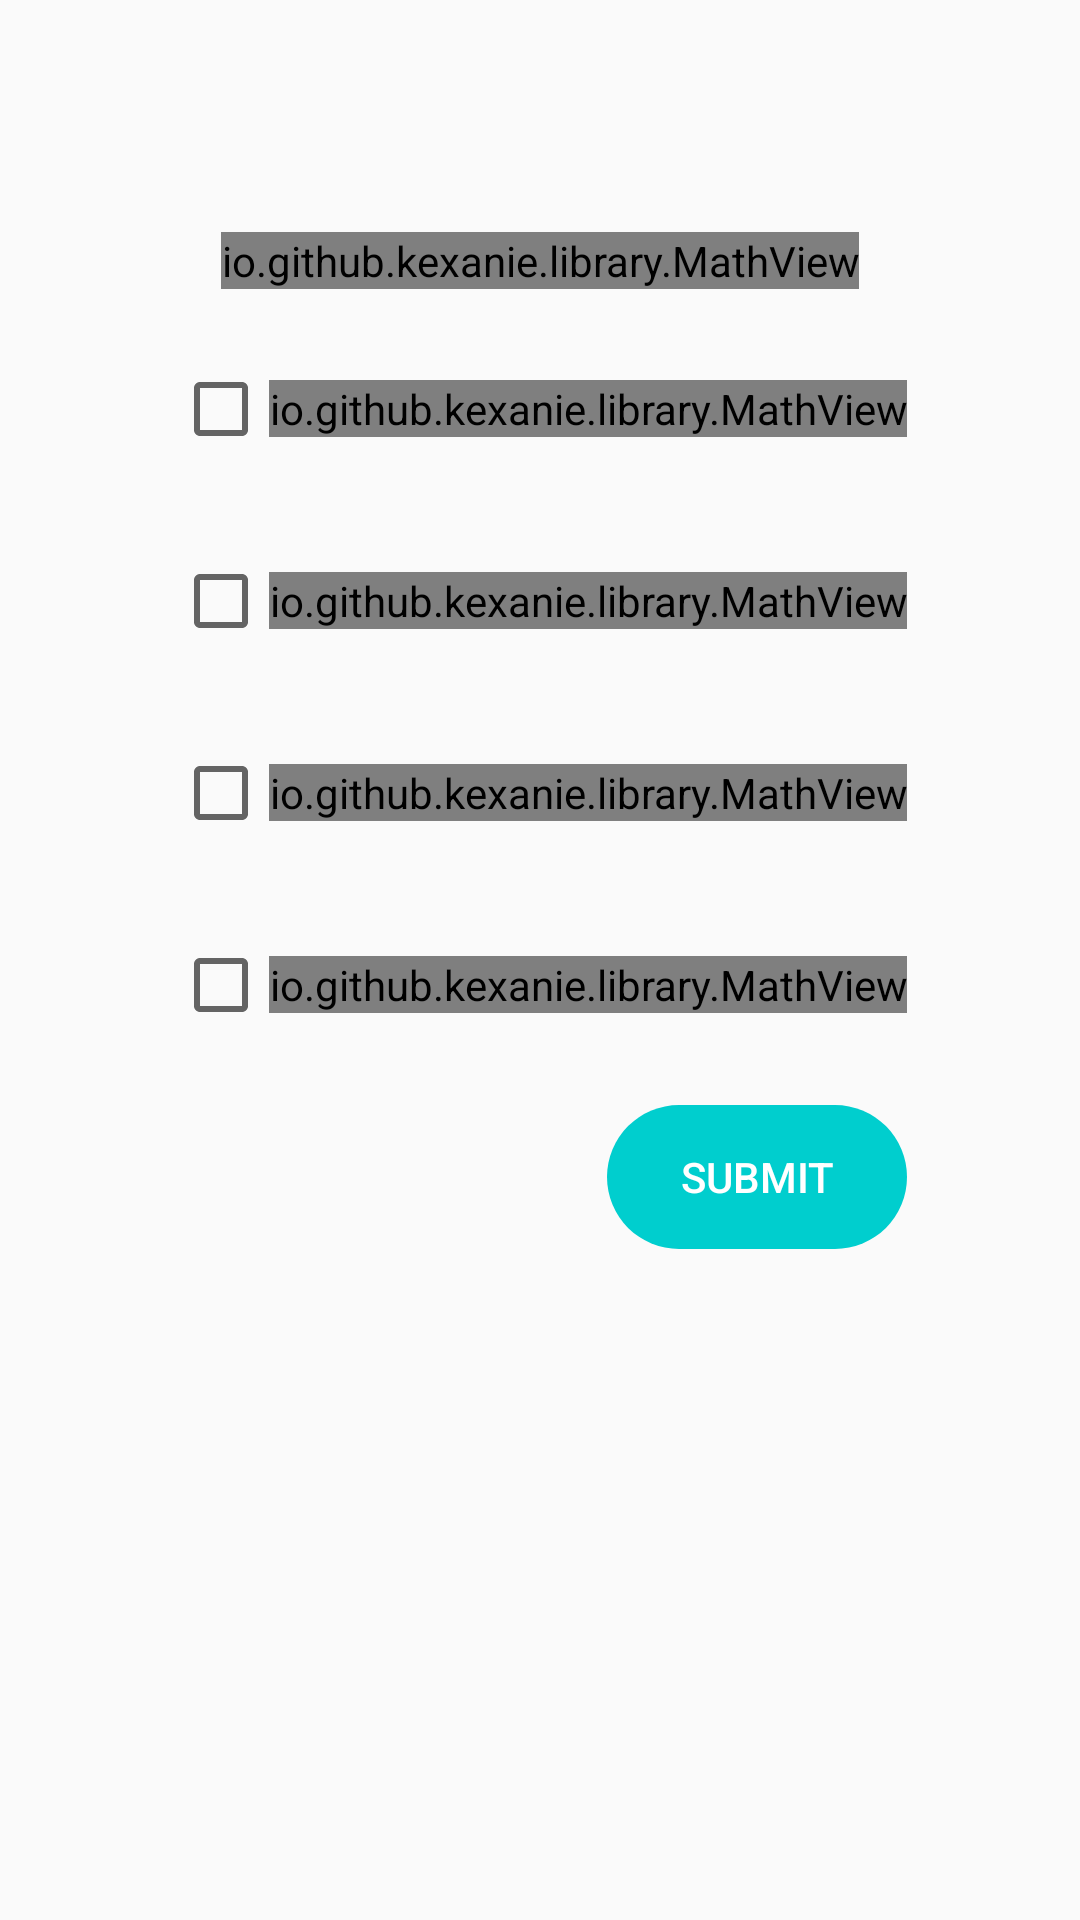

Layout XML and referenced resources for this Android screen:
<!-- AndroidManifest.xml: application theme AppTheme -->
<!-- res/layout/activity_main.xml -->
<?xml version="1.0" encoding="utf-8"?>
<ScrollView
        android:id="@+id/scrollView"
        xmlns:android="http://schemas.android.com/apk/res/android"
        xmlns:tools="http://schemas.android.com/tools"
        xmlns:auto="http://schemas.android.com/apk/res-auto"
        tools:context=".MainActivity"
        android:layout_width="match_parent"
        android:layout_height="match_parent">

<LinearLayout
        android:orientation="vertical"
        android:layout_width="wrap_content"
        android:layout_height="wrap_content"
        android:layout_gravity="center_horizontal"
        android:padding="16dp">

    <TextView
            android:id="@+id/question_number"
            android:layout_width="wrap_content"
            android:layout_height="wrap_content"
            android:textSize="34sp"
            android:layout_gravity="center_horizontal"
            android:layout_marginBottom="16dp"/>

    <io.github.kexanie.library.MathView
            android:id="@+id/question_title"
            android:layout_width="wrap_content"
            android:layout_height="wrap_content"
            android:layout_gravity="center_horizontal"
            android:layout_marginBottom="16dp"
            auto:engine="KaTeX"/>

    <LinearLayout
            android:id="@+id/objective_questions_content"
            android:layout_width="wrap_content"
            android:layout_height="wrap_content"
            android:layout_gravity="center_horizontal"
            android:orientation="vertical">

        <LinearLayout
                android:layout_width="wrap_content"
                android:layout_height="wrap_content"
                android:layout_marginBottom="16dp"
                android:paddingTop="8dp"
                android:paddingBottom="8dp"
                android:orientation="horizontal">

            <CheckBox
                    android:id="@+id/checkbox1"
                    android:layout_width="wrap_content"
                    android:layout_height="wrap_content"
                    android:layout_gravity="center_vertical"
                    android:visibility="visible"/>

            <RadioButton
                    android:id="@+id/radiobutton1"
                    android:layout_width="wrap_content"
                    android:layout_height="wrap_content"
                    android:layout_gravity="center_vertical"
                    android:visibility="gone"/>

            <io.github.kexanie.library.MathView
                    android:id="@+id/question_op1"
                    android:layout_width="wrap_content"
                    android:layout_height="wrap_content"
                    android:layout_gravity="center_vertical"
                    auto:engine="KaTeX"/>

        </LinearLayout>

        <LinearLayout
                android:layout_width="wrap_content"
                android:layout_height="wrap_content"
                android:layout_marginBottom="16dp"
                android:paddingTop="8dp"
                android:paddingBottom="8dp"
                android:orientation="horizontal">

            <CheckBox
                    android:id="@+id/checkbox2"
                    android:layout_width="wrap_content"
                    android:layout_height="wrap_content"
                    android:layout_gravity="center_vertical"
                    android:visibility="visible"/>

            <RadioButton
                    android:id="@+id/radiobutton2"
                    android:layout_width="wrap_content"
                    android:layout_height="wrap_content"
                    android:layout_gravity="center_vertical"
                    android:visibility="gone"/>

            <io.github.kexanie.library.MathView
                    android:id="@+id/question_op2"
                    android:layout_width="wrap_content"
                    android:layout_height="wrap_content"
                    android:layout_gravity="center_vertical"
                    auto:engine="KaTeX"/>

        </LinearLayout>

        <LinearLayout
                android:layout_width="wrap_content"
                android:layout_height="wrap_content"
                android:layout_marginBottom="16dp"
                android:paddingTop="8dp"
                android:paddingBottom="8dp"
                android:orientation="horizontal">

            <CheckBox
                    android:id="@+id/checkbox3"
                    android:layout_width="wrap_content"
                    android:layout_height="wrap_content"
                    android:layout_gravity="center_vertical"
                    android:visibility="visible"/>

            <RadioButton
                    android:id="@+id/radiobutton3"
                    android:layout_width="wrap_content"
                    android:layout_height="wrap_content"
                    android:layout_gravity="center_vertical"
                    android:visibility="gone"/>

            <io.github.kexanie.library.MathView
                    android:id="@+id/question_op3"
                    android:layout_width="wrap_content"
                    android:layout_height="wrap_content"
                    android:layout_gravity="center_vertical"
                    auto:engine="KaTeX"/>

        </LinearLayout>

        <LinearLayout
                android:layout_width="wrap_content"
                android:layout_height="wrap_content"
                android:layout_marginBottom="16dp"
                android:paddingTop="8dp"
                android:paddingBottom="8dp"
                android:orientation="horizontal">

            <CheckBox
                    android:id="@+id/checkbox4"
                    android:layout_width="wrap_content"
                    android:layout_height="wrap_content"
                    android:layout_gravity="center_vertical"
                    android:visibility="visible"/>

            <RadioButton
                    android:id="@+id/radiobutton4"
                    android:layout_width="wrap_content"
                    android:layout_height="wrap_content"
                    android:layout_gravity="center_vertical"
                    android:visibility="gone"/>

            <io.github.kexanie.library.MathView
                    android:id="@+id/question_op4"
                    android:layout_width="wrap_content"
                    android:layout_height="wrap_content"
                    android:layout_gravity="center_vertical"
                    auto:engine="KaTeX"/>

        </LinearLayout>

    </LinearLayout>

    <EditText
            android:id="@+id/TAQ_edit_text"
            android:layout_width="match_parent"
            android:layout_height="match_parent"
            android:hint="@string/TAQ_answer_hint"
            android:inputType="text"
            android:layout_marginBottom="16dp"
            android:visibility="gone"/>

    <Button
            android:id="@+id/button"
            android:layout_width="wrap_content"
            android:layout_height="wrap_content"
            android:layout_gravity="end"
            android:text="@string/button_text_submit"/>

</LinearLayout>

</ScrollView>
<!-- resources referenced by this layout -->
<resources>
  <string name="TAQ_answer_hint">Answer</string>
  <string name="button_text_submit">SUBMIT</string>
  <style name="AppTheme" parent="Base.Theme.AppCompat.Light.DarkActionBar">
          
          <item name="colorPrimary">@color/primaryColor</item>
          <item name="colorPrimaryDark">@color/primaryDarkColor</item>
          <item name="colorAccent">@color/primaryColor</item>
          <item name="buttonStyle">@style/myButtonStyle</item>
      </style>
  <color name="primaryColor">#00cece</color>
  <color name="primaryDarkColor">#009c9d</color>
  <style name="myButtonStyle">
          <item name="android:background">@drawable/my_button_state_list</item>
          <item name="android:textColor">@color/secondaryTextColor</item>
          <item name="android:gravity">center</item>
          <item name="android:textAppearance">@style/TextAppearance.AppCompat.Button</item>
          <item name="android:minHeight">48dp</item>
          <item name="android:minWidth">100dp</item>
      </style>
  <!-- drawable my_button_state_list (drawable) -->
  <?xml version="1.0" encoding="utf-8"?>
  <selector xmlns:android="http://schemas.android.com/apk/res/android">
      <item android:state_enabled="false"
          android:drawable="@drawable/my_button_shape_disabled"/>
  
      <item android:drawable="@drawable/my_button_shape_default"/>
  </selector>
  <color name="secondaryTextColor">#ffffff</color>
  <!-- drawable my_button_shape_disabled (drawable) -->
  <?xml version="1.0" encoding="utf-8"?>
  <shape xmlns:android="http://schemas.android.com/apk/res/android"
      android:shape="rectangle">
  
      <corners
          android:radius="45dp"/>
  
      <padding
          android:left="20dp"
          android:right="20dp"
          android:top="10dp"
          android:bottom="10dp"/>
  
      <solid
          android:color="@color/disabled_button_color" />
  
      <size
          android:width="100dp" />
  </shape>
  <!-- drawable my_button_shape_default (drawable) -->
  <?xml version="1.0" encoding="utf-8"?>
  <shape xmlns:android="http://schemas.android.com/apk/res/android"
      android:shape="rectangle">
  
      <corners
          android:radius="45dp"/>
  
      <padding
          android:left="16dp"
          android:right="16dp" />
  
      <solid
          android:color="@color/primaryColor"/>
  </shape>
</resources>
